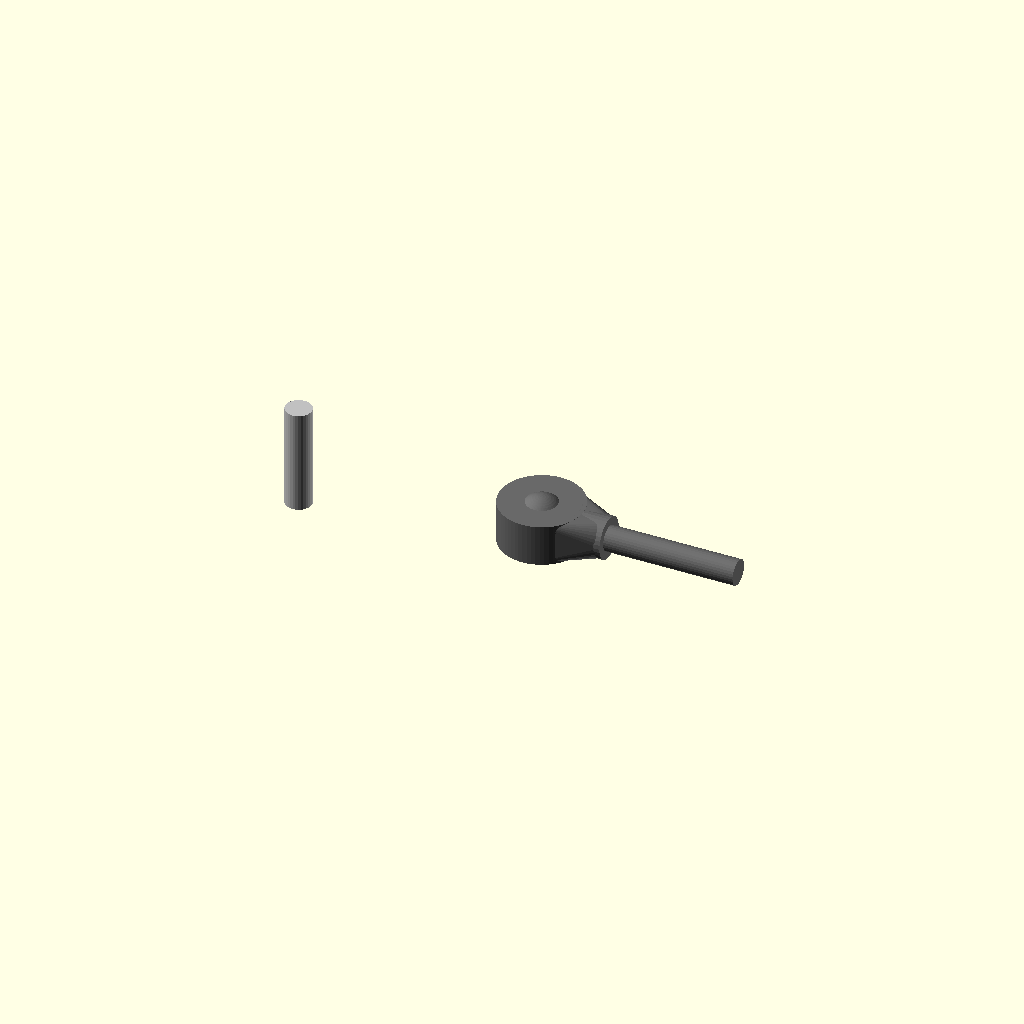
Cell 1: rendered with the file's own defaults.
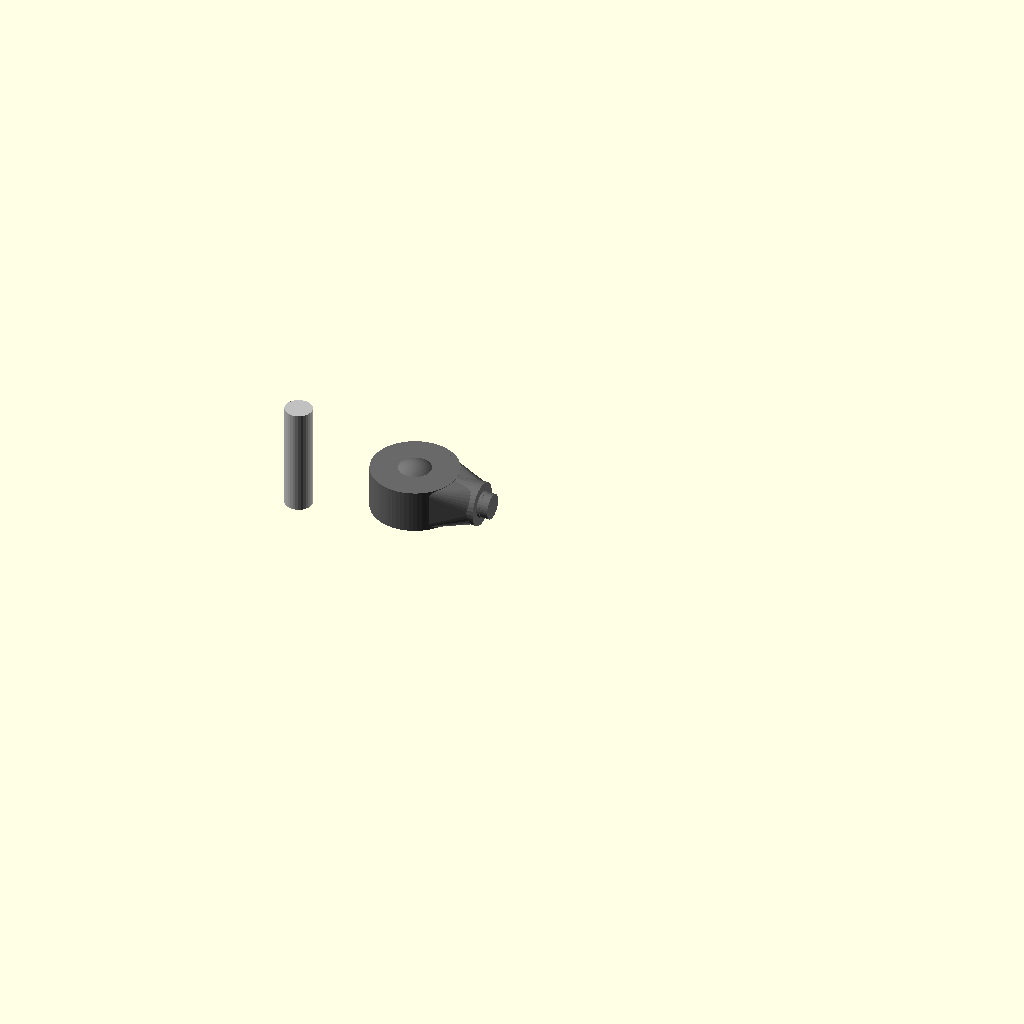
Cell 2: the same model with shank_length_mm = 0.5.
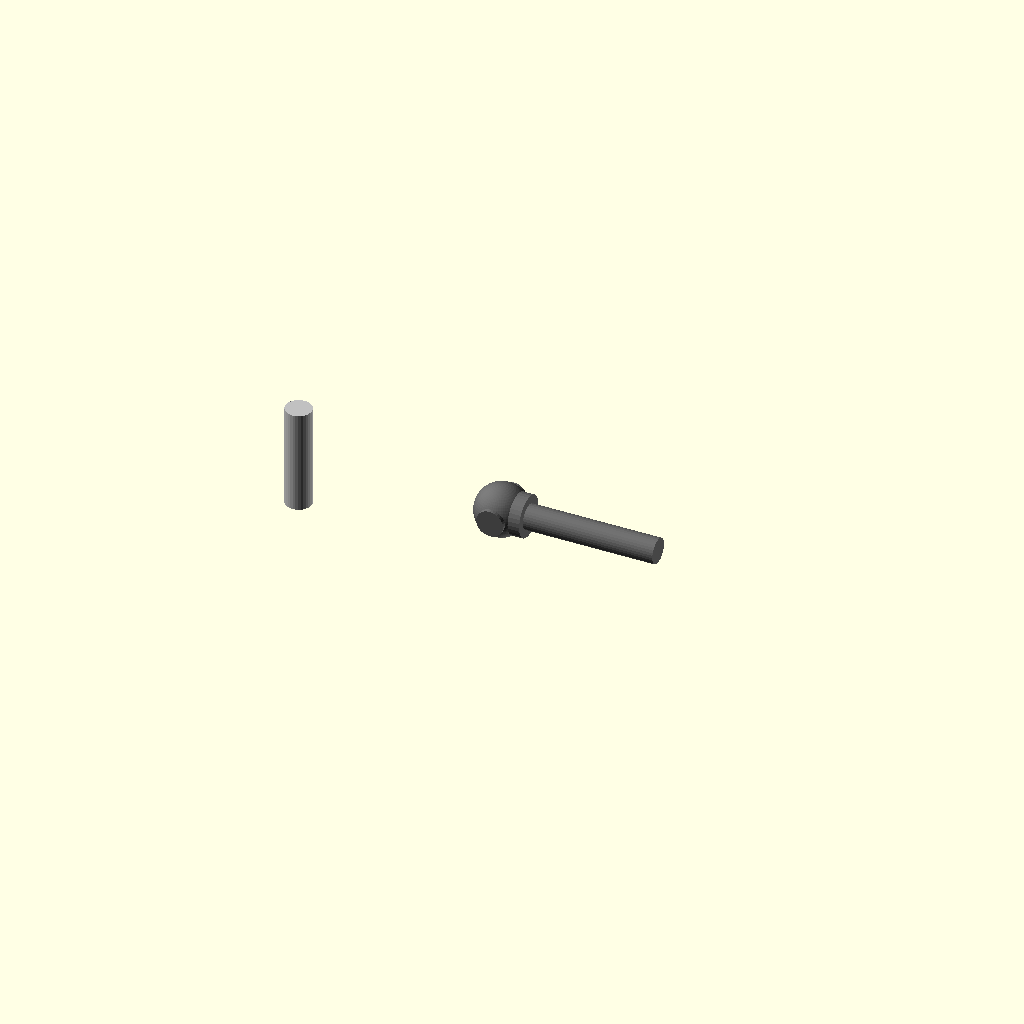
Cell 3 — eye_outer_diameter_mm set to 0.5, the other parameters unchanged.
One fixed orthographic camera (rotation 55°, 0°, 25°; colour scheme Cornfield) for every cell.
Source of the model, results/nopscadlib/ablations/no_recovery/scad/rod_end__RE_m5_bearing.scad:
// Parameters
thread_diameter_mm = 5; //[2.5:10:0.1]
thread_pitch_mm = 0.8; //[0.4:1.6:0.05]
shank_length_mm = 25; //[12.5:50:0.5]
overall_length_mm = 40; //[20:80:0.5]
eye_outer_diameter_mm = 16; //[8:32:0.5]
eye_width_mm = 8; //[4:16:0.25]
eye_bore_diameter_mm = 5.2; //[3:10:0.05]
ball_sphere_diameter_mm = 10; //[6:20:0.25]
misalignment_angle_deg = 12; //[0:25:1]
chamfer_mm = 0.8; //[0.2:2:0.1]
tolerances_thread_clearance_mm = 0.15; //[0.05:0.4:0.01]
tolerances_bore_clearance_mm = 0.1; //[0.02:0.3:0.01]
outer_race_rim_mm = 1.2; //[0.6:2.4:0.1]
liner_thickness_mm = 0.6; //[0.3:1.2:0.05]
housing_neck_diameter_mm = 8; //[4:16:0.25]
housing_neck_length_mm = 6; //[3:12:0.25]
thread_runout_length_mm = 2; //[1:5:0.25]
overlap_mm = 1; //[0.5:2:0.1]
rod_diameter_mm = 5; //[2.5:10:0.1]
rod_length_mm = 20; //[10:60:0.5]

// Rod - complete geometry
module rod() {
  color("Silver") {
    cylinder(r=rod_diameter_mm/2, h=rod_length_mm, center=true, $fn=32);
  }
}

// Rod End Bearing - complete geometry
module rod_end_bearing() {
  color("DimGray") {
    // Eye outer
    cylinder(r=eye_outer_diameter_mm/2, h=eye_width_mm, center=true, $fn=64);
    
    // Neck
    translate([eye_outer_diameter_mm/2 + housing_neck_length_mm/2 - overlap_mm, 0, 0])
      rotate([0, 90, 0])
      cylinder(r=housing_neck_diameter_mm/2, h=housing_neck_length_mm, center=true, $fn=32);
    
    // Threaded shank
    translate([eye_outer_diameter_mm/2 + housing_neck_length_mm - overlap_mm + shank_length_mm/2, 0, 0])
      rotate([0, 90, 0])
      cylinder(r=(thread_diameter_mm - tolerances_thread_clearance_mm)/2, h=shank_length_mm, center=true, $fn=32);
    
    // Thread runout relief
    translate([eye_outer_diameter_mm/2 + housing_neck_length_mm - overlap_mm + thread_runout_length_mm/2, 0, 0])
      rotate([0, 90, 0])
      cylinder(r=(thread_diameter_mm - tolerances_thread_clearance_mm)/2 - thread_pitch_mm*0.15, h=thread_runout_length_mm, center=true, $fn=32);
    
    // Eye through bore
    translate([0, 0, 0])
      rotate([90, 0, 0])
      cylinder(r=eye_bore_diameter_mm/2, h=eye_width_mm + overlap_mm*2, center=true, $fn=32);
    
    // Spherical bearing eye ball
    sphere(r=ball_sphere_diameter_mm/2, center=true, $fn=64);
    
    // Bearing shields or liners
    difference() {
      cylinder(r=eye_outer_diameter_mm/2 - outer_race_rim_mm, h=eye_width_mm - chamfer_mm*2, center=true, $fn=64);
      sphere(r=ball_sphere_diameter_mm/2 + tolerances_bore_clearance_mm, center=true, $fn=64);
    }
    
    // Outer race rim
    difference() {
      cylinder(r=eye_outer_diameter_mm/2, h=eye_width_mm, center=true, $fn=64);
      cylinder(r=eye_outer_diameter_mm/2 - outer_race_rim_mm, h=eye_width_mm + overlap_mm*2, center=true, $fn=64);
    }
    
    // Chamfers
    hull() {
      cylinder(r=eye_outer_diameter_mm/2 - chamfer_mm, h=eye_width_mm, center=true, $fn=64);
      translate([eye_outer_diameter_mm/2 + housing_neck_length_mm/2 - overlap_mm, 0, 0])
        rotate([0, 90, 0])
        cylinder(r=housing_neck_diameter_mm/2 - chamfer_mm*0.5, h=housing_neck_length_mm, center=true, $fn=32);
    }
  }
}

// Assembly
module assembly() {
  rod();
  translate([eye_outer_diameter_mm/2 + housing_neck_length_mm - overlap_mm + shank_length_mm + rod_length_mm/2 - overlap_mm, 0, 0])
    rod_end_bearing();
}

assembly();
Parameter table extracted from the source (name, type, default, range or options):
thread_diameter_mm: number, default 5, range 0.1 to 2.5, step 10
thread_pitch_mm: number, default 0.8, range 0.05 to 0.4, step 1.6
shank_length_mm: number, default 25, range 0.5 to 12.5, step 50
overall_length_mm: number, default 40, range 0.5 to 20, step 80
eye_outer_diameter_mm: number, default 16, range 0.5 to 8, step 32
eye_width_mm: number, default 8, range 0.25 to 4, step 16
eye_bore_diameter_mm: number, default 5.2, range 0.05 to 3, step 10
ball_sphere_diameter_mm: number, default 10, range 0.25 to 6, step 20
misalignment_angle_deg: number, default 12, range 0 to 1, step 25
chamfer_mm: number, default 0.8, range 0.1 to 0.2, step 2
tolerances_thread_clearance_mm: number, default 0.15, range 0.01 to 0.05, step 0.4
tolerances_bore_clearance_mm: number, default 0.1, range 0.01 to 0.02, step 0.3
outer_race_rim_mm: number, default 1.2, range 0.1 to 0.6, step 2.4
liner_thickness_mm: number, default 0.6, range 0.05 to 0.3, step 1.2
housing_neck_diameter_mm: number, default 8, range 0.25 to 4, step 16
housing_neck_length_mm: number, default 6, range 0.25 to 3, step 12
thread_runout_length_mm: number, default 2, range 0.25 to 1, step 5
overlap_mm: number, default 1, range 0.1 to 0.5, step 2
rod_diameter_mm: number, default 5, range 0.1 to 2.5, step 10
rod_length_mm: number, default 20, range 0.5 to 10, step 60
